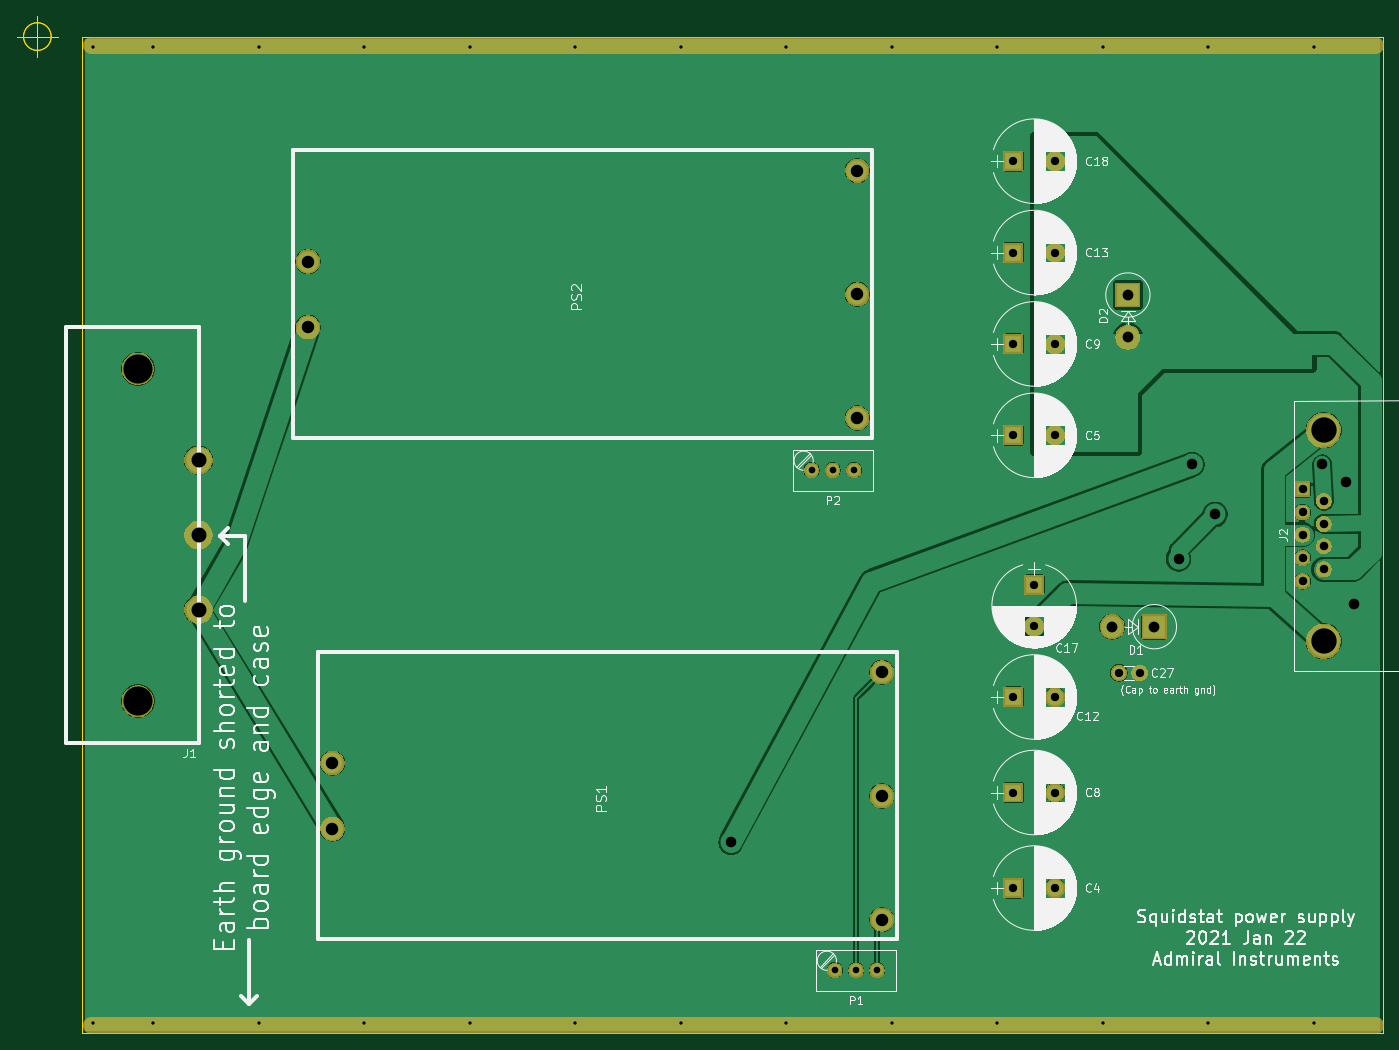
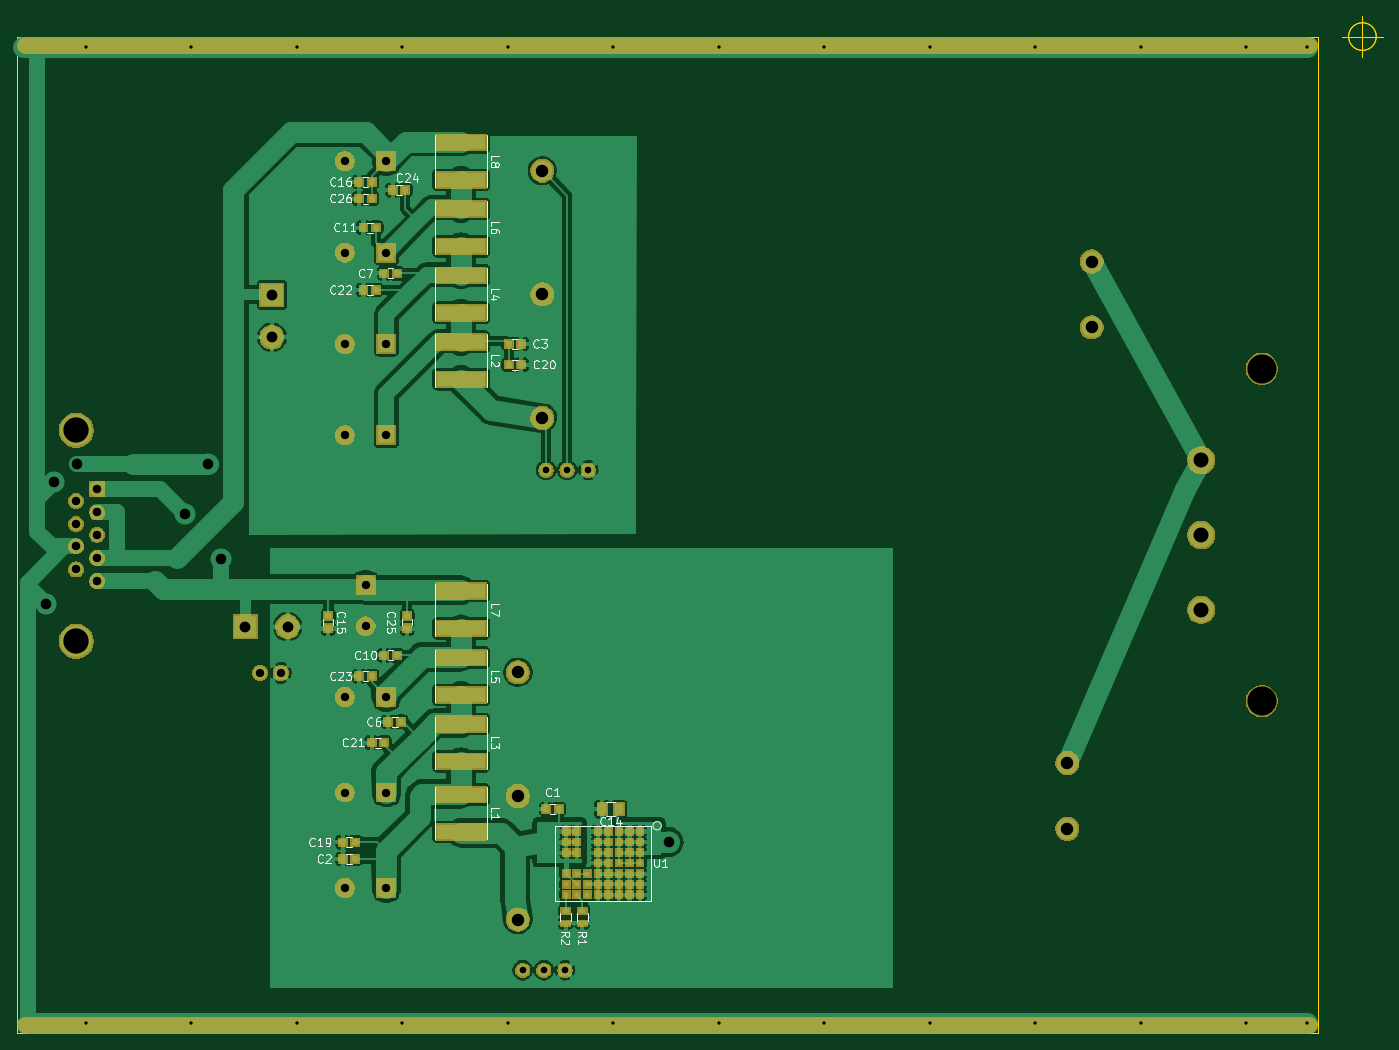
Circuit board: 10 layer files. Board 164.5 x 122.5 mm.
- bottom_copper: pwr supply rev 5-B_Cu.gbr (188814 bytes)
- bottom_mask: pwr supply rev 5-B_Mask.gbr (61865 bytes)
- paste: pwr supply rev 5-B_Paste.gbr (3360 bytes)
- bottom_silk: pwr supply rev 5-B_SilkS.gbr (24660 bytes)
- outline: pwr supply rev 5-Edge_Cuts.gbr (885 bytes)
- top_copper: pwr supply rev 5-F_Cu.gbr (103161 bytes)
- top_mask: pwr supply rev 5-F_Mask.gbr (44485 bytes)
- paste: pwr supply rev 5-F_Paste.gbr (498 bytes)
- top_silk: pwr supply rev 5-F_SilkS.gbr (123045 bytes)
- drill: pwr supply rev 5.drl (1656 bytes)

=== bottom_copper: pwr supply rev 5-B_Cu.gbr (188814 bytes, source omitted) ===
=== bottom_mask: pwr supply rev 5-B_Mask.gbr (61865 bytes, source omitted) ===
=== paste: pwr supply rev 5-B_Paste.gbr ===
G04 #@! TF.GenerationSoftware,KiCad,Pcbnew,(5.1.0)-1*
G04 #@! TF.CreationDate,2021-01-22T15:31:34-07:00*
G04 #@! TF.ProjectId,pwr supply rev 5,70777220-7375-4707-906c-792072657620,rev?*
G04 #@! TF.SameCoordinates,Original*
G04 #@! TF.FileFunction,Paste,Bot*
G04 #@! TF.FilePolarity,Positive*
%FSLAX46Y46*%
G04 Gerber Fmt 4.6, Leading zero omitted, Abs format (unit mm)*
G04 Created by KiCad (PCBNEW (5.1.0)-1) date 2021-01-22 15:31:34*
%MOMM*%
%LPD*%
G04 APERTURE LIST*
%ADD10R,0.800000X0.750000*%
%ADD11R,0.750000X0.800000*%
%ADD12R,0.900000X0.500000*%
%ADD13R,5.900000X1.700000*%
%ADD14R,1.000000X1.250000*%
%ADD15R,0.640000X0.640000*%
G04 APERTURE END LIST*
D10*
X98250000Y-93000000D03*
X96750000Y-93000000D03*
X122750000Y-99000000D03*
X121250000Y-99000000D03*
X101250000Y-37000000D03*
X102750000Y-37000000D03*
X117250000Y-82500000D03*
X115750000Y-82500000D03*
X117750000Y-28500000D03*
X116250000Y-28500000D03*
X117750000Y-74500000D03*
X116250000Y-74500000D03*
X120250000Y-23000000D03*
X118750000Y-23000000D03*
D11*
X124500000Y-71250000D03*
X124500000Y-69750000D03*
D10*
X120750000Y-17500000D03*
X119250000Y-17500000D03*
D12*
X93900000Y-105250000D03*
X93900000Y-106750000D03*
X95900000Y-105250000D03*
X95900000Y-106750000D03*
D10*
X122750000Y-97000000D03*
X121250000Y-97000000D03*
X101250000Y-39500000D03*
X102750000Y-39500000D03*
X119250000Y-85000000D03*
X117750000Y-85000000D03*
X120250000Y-30500000D03*
X118750000Y-30500000D03*
X120750000Y-77000000D03*
X119250000Y-77000000D03*
X116750000Y-18500000D03*
X115250000Y-18500000D03*
D11*
X115000000Y-71250000D03*
X115000000Y-69750000D03*
D10*
X120750000Y-19500000D03*
X119250000Y-19500000D03*
D13*
X108500000Y-91250000D03*
X108500000Y-95750000D03*
X108500000Y-36750000D03*
X108500000Y-41250000D03*
X108500000Y-82750000D03*
X108500000Y-87250000D03*
X108500000Y-28750000D03*
X108500000Y-33250000D03*
X108500000Y-74750000D03*
X108500000Y-79250000D03*
X108500000Y-20750000D03*
X108500000Y-25250000D03*
X108500000Y-66750000D03*
X108500000Y-71250000D03*
X108500000Y-12750000D03*
X108500000Y-17250000D03*
D14*
X89500000Y-93000000D03*
X91500000Y-93000000D03*
D15*
X95845000Y-103310000D03*
X94575000Y-103310000D03*
X93305000Y-103310000D03*
X92035000Y-103310000D03*
X90765000Y-103310000D03*
X89495000Y-103310000D03*
X88225000Y-103310000D03*
X86955000Y-103310000D03*
X95845000Y-102040000D03*
X94575000Y-102040000D03*
X93305000Y-102040000D03*
X92035000Y-102040000D03*
X90765000Y-102040000D03*
X89495000Y-102040000D03*
X88225000Y-102040000D03*
X86955000Y-102040000D03*
X95845000Y-100770000D03*
X94575000Y-100770000D03*
X93305000Y-100770000D03*
X92035000Y-100770000D03*
X90765000Y-100770000D03*
X89495000Y-100770000D03*
X88225000Y-100770000D03*
X86955000Y-100770000D03*
X92035000Y-99500000D03*
X90765000Y-99500000D03*
X89495000Y-99500000D03*
X88225000Y-99500000D03*
X86955000Y-99500000D03*
X95845000Y-98230000D03*
X94575000Y-98230000D03*
X92035000Y-98230000D03*
X90765000Y-98230000D03*
X89495000Y-98230000D03*
X88225000Y-98230000D03*
X86955000Y-98230000D03*
X94575000Y-96960000D03*
X90765000Y-96960000D03*
X92035000Y-96960000D03*
X95845000Y-95690000D03*
X95845000Y-96960000D03*
X94575000Y-95690000D03*
X92035000Y-95690000D03*
X86955000Y-95690000D03*
X88225000Y-95690000D03*
X89495000Y-95690000D03*
X90765000Y-95690000D03*
X89495000Y-96960000D03*
X88225000Y-96960000D03*
X86955000Y-96960000D03*
X86955000Y-95690000D03*
M02*

=== bottom_silk: pwr supply rev 5-B_SilkS.gbr (24660 bytes, source omitted) ===
=== outline: pwr supply rev 5-Edge_Cuts.gbr ===
G04 #@! TF.GenerationSoftware,KiCad,Pcbnew,(5.1.0)-1*
G04 #@! TF.CreationDate,2021-01-22T15:31:34-07:00*
G04 #@! TF.ProjectId,pwr supply rev 5,70777220-7375-4707-906c-792072657620,rev?*
G04 #@! TF.SameCoordinates,Original*
G04 #@! TF.FileFunction,Profile,NP*
%FSLAX46Y46*%
G04 Gerber Fmt 4.6, Leading zero omitted, Abs format (unit mm)*
G04 Created by KiCad (PCBNEW (5.1.0)-1) date 2021-01-22 15:31:34*
%MOMM*%
%LPD*%
G04 APERTURE LIST*
%ADD10C,0.150000*%
G04 APERTURE END LIST*
D10*
X1666666Y0D02*
G75*
G03X1666666Y0I-1666666J0D01*
G01*
X-2500000Y0D02*
X2500000Y0D01*
X0Y2500000D02*
X0Y-2500000D01*
X1666666Y0D02*
G75*
G03X1666666Y0I-1666666J0D01*
G01*
X-2500000Y0D02*
X2500000Y0D01*
X0Y2500000D02*
X0Y-2500000D01*
X5400000Y0D02*
X162000000Y0D01*
X162000000Y0D02*
X162000000Y-120000000D01*
X5400000Y-120000000D02*
X162000000Y-120000000D01*
X5400000Y0D02*
X5400000Y-120000000D01*
M02*

=== top_copper: pwr supply rev 5-F_Cu.gbr (103161 bytes, source omitted) ===
=== top_mask: pwr supply rev 5-F_Mask.gbr (44485 bytes, source omitted) ===
=== paste: pwr supply rev 5-F_Paste.gbr ===
G04 #@! TF.GenerationSoftware,KiCad,Pcbnew,(5.1.0)-1*
G04 #@! TF.CreationDate,2021-01-22T15:31:34-07:00*
G04 #@! TF.ProjectId,pwr supply rev 5,70777220-7375-4707-906c-792072657620,rev?*
G04 #@! TF.SameCoordinates,Original*
G04 #@! TF.FileFunction,Paste,Top*
G04 #@! TF.FilePolarity,Positive*
%FSLAX46Y46*%
G04 Gerber Fmt 4.6, Leading zero omitted, Abs format (unit mm)*
G04 Created by KiCad (PCBNEW (5.1.0)-1) date 2021-01-22 15:31:34*
%MOMM*%
%LPD*%
G04 APERTURE LIST*
G04 APERTURE END LIST*
M02*

=== top_silk: pwr supply rev 5-F_SilkS.gbr (123045 bytes, source omitted) ===
=== drill: pwr supply rev 5.drl ===
M48
; DRILL file {KiCad (5.1.0)-1} date 1/22/2021 3:27:30 PM
; FORMAT={-:-/ absolute / inch / decimal}
; #@! TF.CreationDate,2021-01-22T15:27:30-07:00
; #@! TF.GenerationSoftware,Kicad,Pcbnew,(5.1.0)-1
FMAT,2
INCH
T1C0.0157
T2C0.0315
T3C0.0394
T4C0.0402
T5C0.0500
T6C0.0512
T7C0.0591
T8C0.0709
T9C0.1201
T10C0.1378
%
G90
G05
T1
X0.2626Y-0.05
X0.2626Y-4.675
X0.55Y-0.05
X0.55Y-4.675
X1.05Y-0.05
X1.05Y-4.675
X1.55Y-0.05
X1.55Y-4.675
X2.05Y-0.05
X2.05Y-4.675
X2.55Y-0.05
X2.55Y-4.675
X3.05Y-0.05
X3.05Y-4.675
X3.55Y-0.05
X3.55Y-4.675
X4.05Y-0.05
X4.05Y-4.675
X4.55Y-0.05
X4.55Y-4.675
X5.05Y-0.05
X5.05Y-4.675
X5.55Y-0.05
X5.55Y-4.675
X6.05Y-0.05
X6.05Y-4.675
T2
X3.7795Y-4.4252
X3.8795Y-4.4252
X3.9795Y-4.4252
X3.6693Y-2.0551
X3.7693Y-2.0551
X3.8693Y-2.0551
T3
X4.626Y-4.0354
X4.8228Y-4.0354
X4.626Y-1.4567
X4.8228Y-1.4567
X4.7244Y-2.5984
X4.7244Y-2.7953
X4.626Y-3.1299
X4.8228Y-3.1299
X4.626Y-1.0236
X4.8228Y-1.0236
X4.626Y-0.5906
X4.8228Y-0.5906
X5.126Y-3.0157
X5.2244Y-3.0157
X4.626Y-1.8898
X4.8228Y-1.8898
X4.626Y-3.5827
X4.8228Y-3.5827
T4
X5.9961Y-2.1457
X5.9961Y-2.2555
X5.9961Y-2.3606
X5.9961Y-2.4709
X5.9961Y-2.5807
X6.0961Y-2.2008
X6.0961Y-2.3106
X6.0961Y-2.4157
X6.0961Y-2.5256
T5
X3.2874Y-3.8189
X5.4087Y-2.4756
X5.4724Y-2.0276
X5.5815Y-2.265
X6.0898Y-2.0276
X6.2024Y-2.1091
X6.2386Y-2.6902
T6
X5.1685Y-1.2248
X5.1685Y-1.4248
X5.0941Y-2.7969
X5.2941Y-2.7969
T7
X1.2827Y-1.0661
X1.2827Y-1.378
X3.8866Y-0.6362
X3.8866Y-1.222
X3.8866Y-1.8079
X1.3988Y-3.4431
X1.3988Y-3.7549
X4.0028Y-3.0132
X4.0028Y-3.599
X4.0028Y-4.1848
T8
X0.7638Y-2.0079
X0.7638Y-2.3622
X0.7638Y-2.7165
T9
X6.0961Y-1.8657
X6.0961Y-2.8657
T10
X0.4764Y-1.5748
X0.4764Y-3.1496
T0
M30

